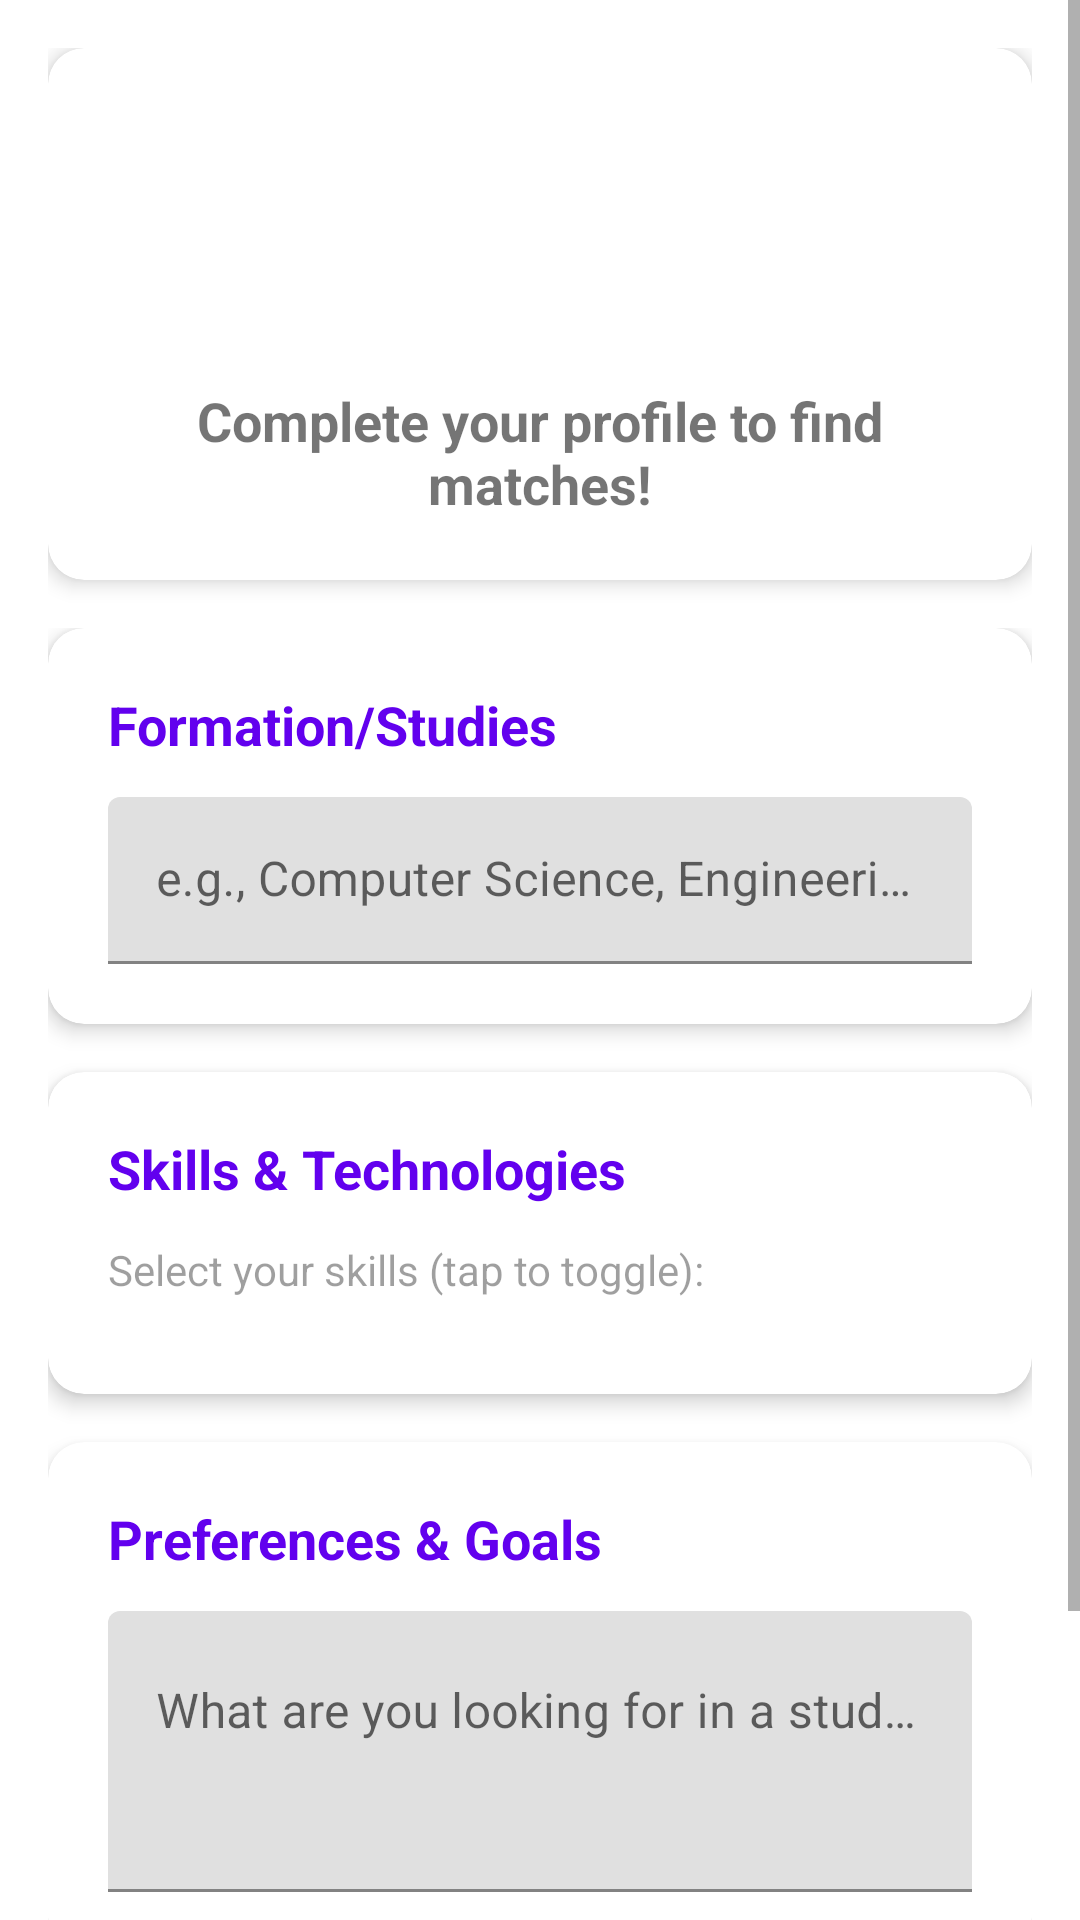

Reconstruct the res/layout file that produces this screen, plus the resources it refers to.
<!-- AndroidManifest.xml: application theme Theme.Client -->
<!-- res/layout/fragment_profile.xml -->
<?xml version="1.0" encoding="utf-8"?>
<ScrollView xmlns:android="http://schemas.android.com/apk/res/android"
    xmlns:app="http://schemas.android.com/apk/res-auto"
    xmlns:tools="http://schemas.android.com/tools"
    android:layout_width="match_parent"
    android:layout_height="match_parent"
    android:fillViewport="true"
    tools:context=".ui.profile.ProfileFragment">

    <LinearLayout
        android:layout_width="match_parent"
        android:layout_height="wrap_content"
        android:orientation="vertical"
        android:padding="16dp">

        
        <com.google.android.material.card.MaterialCardView
            android:layout_width="match_parent"
            android:layout_height="wrap_content"
            android:layout_marginBottom="16dp"
            app:cardCornerRadius="12dp"
            app:cardElevation="4dp">

            <LinearLayout
                android:layout_width="match_parent"
                android:layout_height="wrap_content"
                android:gravity="center"
                android:orientation="vertical"
                android:padding="20dp">

                <ImageView
                    android:layout_width="80dp"
                    android:layout_height="80dp"
                    android:layout_marginBottom="12dp"
                    android:src="@drawable/ic_person"
                    app:tint="@color/design_default_color_primary" />

                <TextView
                    android:id="@+id/tvProfileStatus"
                    android:layout_width="wrap_content"
                    android:layout_height="wrap_content"
                    android:text="@string/profile_not_created"
                    android:textSize="18sp"
                    android:textStyle="bold"
                    android:textAlignment="center" />

            </LinearLayout>

        </com.google.android.material.card.MaterialCardView>

        
        <LinearLayout
            android:id="@+id/layoutProfileDisplay"
            android:layout_width="match_parent"
            android:layout_height="wrap_content"
            android:orientation="vertical"
            android:visibility="gone">

            <com.google.android.material.card.MaterialCardView
                android:layout_width="match_parent"
                android:layout_height="wrap_content"
                android:layout_marginBottom="16dp"
                app:cardCornerRadius="12dp"
                app:cardElevation="4dp">

                <LinearLayout
                    android:layout_width="match_parent"
                    android:layout_height="wrap_content"
                    android:orientation="vertical"
                    android:padding="20dp">

                    <TextView
                        android:layout_width="wrap_content"
                        android:layout_height="wrap_content"
                        android:layout_marginBottom="16dp"
                        android:text="Profile Information"
                        android:textSize="20sp"
                        android:textStyle="bold"
                        android:textColor="@color/design_default_color_primary" />

                    <TextView
                        android:id="@+id/tvFormationDisplay"
                        android:layout_width="match_parent"
                        android:layout_height="wrap_content"
                        android:layout_marginBottom="12dp"
                        android:textSize="16sp"
                        android:text="Formation: Computer Science" />

                    <TextView
                        android:id="@+id/tvSkillsDisplay"
                        android:layout_width="match_parent"
                        android:layout_height="wrap_content"
                        android:layout_marginBottom="12dp"
                        android:textSize="16sp"
                        android:text="Skills: Java, Python, React" />

                    <TextView
                        android:id="@+id/tvPreferencesDisplay"
                        android:layout_width="match_parent"
                        android:layout_height="wrap_content"
                        android:textSize="16sp"
                        android:text="Preferences: Looking for project partner" />

                </LinearLayout>

            </com.google.android.material.card.MaterialCardView>

            <Button
                android:id="@+id/btnEditProfile"
                android:layout_width="match_parent"
                android:layout_height="56dp"
                android:layout_marginBottom="16dp"
                android:text="Edit Profile"
                android:textSize="16sp"
                style="@style/Widget.Material3.Button.OutlinedButton" />

        </LinearLayout>

        
        <LinearLayout
            android:id="@+id/layoutProfileForm"
            android:layout_width="match_parent"
            android:layout_height="wrap_content"
            android:orientation="vertical">

            
            <com.google.android.material.card.MaterialCardView
                android:layout_width="match_parent"
                android:layout_height="wrap_content"
                android:layout_marginBottom="16dp"
                app:cardCornerRadius="12dp"
                app:cardElevation="4dp">

                <LinearLayout
                    android:layout_width="match_parent"
                    android:layout_height="wrap_content"
                    android:orientation="vertical"
                    android:padding="20dp">

                    <TextView
                        android:layout_width="wrap_content"
                        android:layout_height="wrap_content"
                        android:layout_marginBottom="12dp"
                        android:text="Formation/Studies"
                        android:textSize="18sp"
                        android:textStyle="bold"
                        android:textColor="@color/design_default_color_primary" />

                    <com.google.android.material.textfield.TextInputLayout
                        android:layout_width="match_parent"
                        android:layout_height="wrap_content"
                        app:boxStrokeColor="@color/design_default_color_primary"
                        app:hintTextColor="@color/design_default_color_primary">

                        <com.google.android.material.textfield.TextInputEditText
                            android:id="@+id/etFormation"
                            android:layout_width="match_parent"
                            android:layout_height="wrap_content"
                            android:hint="e.g., Computer Science, Engineering, Business"
                            android:inputType="text"
                            android:maxLines="1" />

                    </com.google.android.material.textfield.TextInputLayout>

                </LinearLayout>

            </com.google.android.material.card.MaterialCardView>

            
            <com.google.android.material.card.MaterialCardView
                android:layout_width="match_parent"
                android:layout_height="wrap_content"
                android:layout_marginBottom="16dp"
                app:cardCornerRadius="12dp"
                app:cardElevation="4dp">

                <LinearLayout
                    android:layout_width="match_parent"
                    android:layout_height="wrap_content"
                    android:orientation="vertical"
                    android:padding="20dp">

                    <TextView
                        android:layout_width="wrap_content"
                        android:layout_height="wrap_content"
                        android:layout_marginBottom="12dp"
                        android:text="Skills &amp; Technologies"
                        android:textSize="18sp"
                        android:textStyle="bold"
                        android:textColor="@color/design_default_color_primary" />

                    <TextView
                        android:layout_width="wrap_content"
                        android:layout_height="wrap_content"
                        android:layout_marginBottom="12dp"
                        android:text="Select your skills (tap to toggle):"
                        android:textSize="14sp"
                        android:alpha="0.7" />

                    <com.google.android.material.chip.ChipGroup
                        android:id="@+id/chipGroupSkills"
                        android:layout_width="match_parent"
                        android:layout_height="wrap_content"
                        app:chipSpacingHorizontal="8dp"
                        app:chipSpacingVertical="4dp" />

                </LinearLayout>

            </com.google.android.material.card.MaterialCardView>

            
            <com.google.android.material.card.MaterialCardView
                android:layout_width="match_parent"
                android:layout_height="wrap_content"
                android:layout_marginBottom="24dp"
                app:cardCornerRadius="12dp"
                app:cardElevation="4dp">

                <LinearLayout
                    android:layout_width="match_parent"
                    android:layout_height="wrap_content"
                    android:orientation="vertical"
                    android:padding="20dp">

                    <TextView
                        android:layout_width="wrap_content"
                        android:layout_height="wrap_content"
                        android:layout_marginBottom="12dp"
                        android:text="Preferences &amp; Goals"
                        android:textSize="18sp"
                        android:textStyle="bold"
                        android:textColor="@color/design_default_color_primary" />

                    <com.google.android.material.textfield.TextInputLayout
                        android:layout_width="match_parent"
                        android:layout_height="wrap_content"
                        app:boxStrokeColor="@color/design_default_color_primary"
                        app:hintTextColor="@color/design_default_color_primary">

                        <com.google.android.material.textfield.TextInputEditText
                            android:id="@+id/etPreferences"
                            android:layout_width="match_parent"
                            android:layout_height="wrap_content"
                            android:hint="What are you looking for in a study partner? Projects you want to work on?"
                            android:inputType="textMultiLine"
                            android:lines="3"
                            android:maxLines="5"
                            android:gravity="start" />

                    </com.google.android.material.textfield.TextInputLayout>

                </LinearLayout>

            </com.google.android.material.card.MaterialCardView>

            
            <Button
                android:id="@+id/btnSaveProfile"
                android:layout_width="match_parent"
                android:layout_height="56dp"
                android:layout_marginBottom="16dp"
                android:text="@string/create_profile"
                android:textSize="16sp" />

        </LinearLayout>

        
        <ProgressBar
            android:id="@+id/progressBar"
            android:layout_width="wrap_content"
            android:layout_height="wrap_content"
            android:layout_gravity="center"
            android:layout_marginTop="16dp"
            android:visibility="gone" />

    </LinearLayout>

</ScrollView>
<!-- resources referenced by this layout -->
<resources>
  <string name="create_profile">Create Profile</string>
  <string name="profile_not_created">Complete your profile to find matches!</string>
  <style name="Theme.Client" parent="Theme.MaterialComponents.DayNight.DarkActionBar">
          
          <item name="colorPrimary">@color/purple_500</item>
          <item name="colorPrimaryVariant">@color/purple_700</item>
          <item name="colorOnPrimary">@color/white</item>
          
          <item name="colorSecondary">@color/teal_200</item>
          <item name="colorSecondaryVariant">@color/teal_700</item>
          <item name="colorOnSecondary">@color/black</item>
          
          <item name="android:statusBarColor" tools:targetApi="21">?attr/colorPrimaryVariant</item>
          
      </style>
  <color name="purple_500">#1976D2</color>
  <color name="purple_700">#0D47A1</color>
  <color name="white">#FFFFFFFF</color>
  <color name="teal_200">#B2EBF2</color>
  <color name="teal_700">#0097A7</color>
  <color name="black">#FF000000</color>
</resources>
